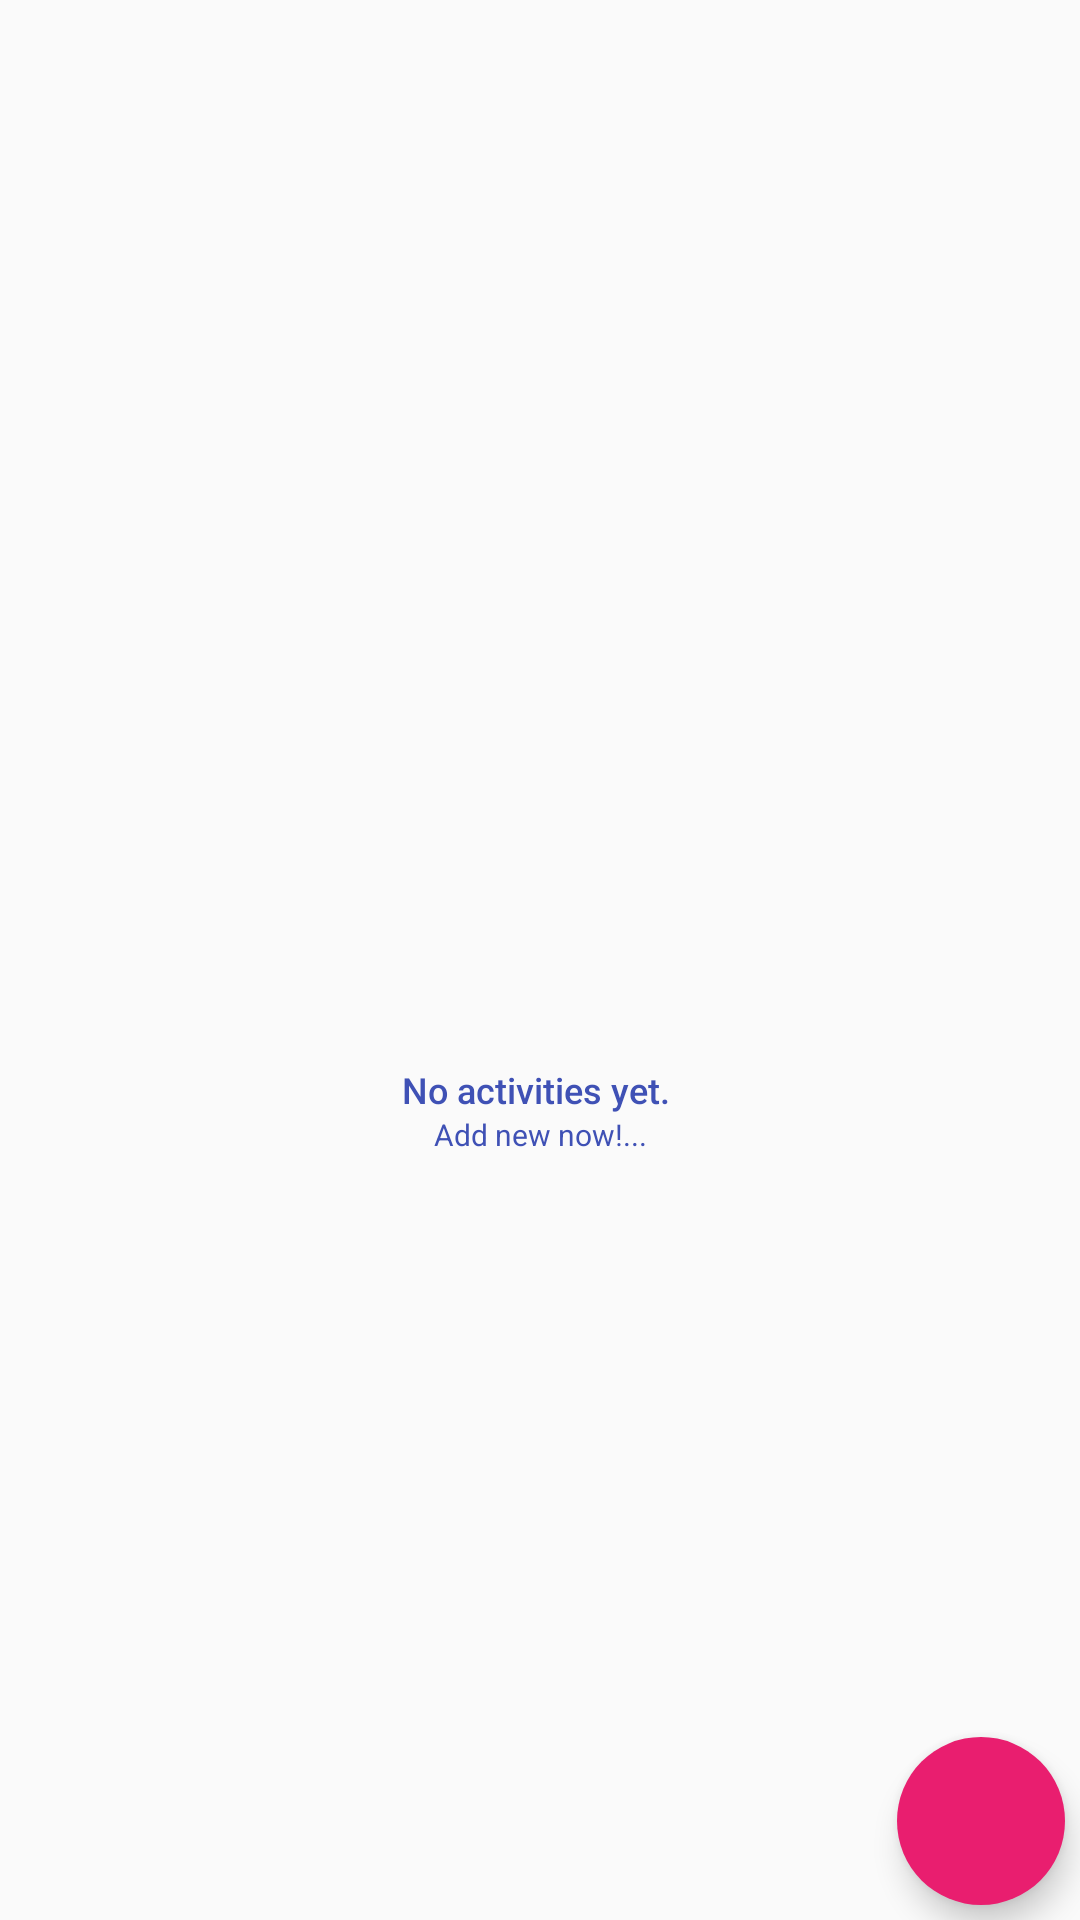

Android layout source for this screen:
<!-- AndroidManifest.xml: application theme AppTheme -->
<!-- res/layout/activity_to_do.xml -->
<?xml version="1.0" encoding="utf-8"?>

<android.widget.RelativeLayout
    xmlns:android="http://schemas.android.com/apk/res/android"
    xmlns:app="http://schemas.android.com/apk/res-auto"
    xmlns:tools="http://schemas.android.com/tools"
    android:layout_width="match_parent"
    android:layout_height="match_parent"
    android:descendantFocusability="beforeDescendants"
    android:focusableInTouchMode="true"
    android:focusable="true"
    tools:context="com.vicki.mes.todo.ui.ToDOActivity">

    <android.support.v7.widget.LinearLayoutCompat
        android:layout_width="match_parent"
        android:layout_height="match_parent">

        <LinearLayout
            android:id="@+id/todo_empty_view"
            android:layout_width="match_parent"
            android:layout_height="wrap_content"
            android:layout_gravity="center_vertical|center_horizontal"
            android:gravity="center|center_horizontal|center_vertical"
            android:orientation="vertical"
            android:padding="4dp">

            <ImageView
                android:id="@+id/iv_empty_icon"
                android:layout_width="100dp"
                android:layout_height="100dp"
                android:src="@drawable/todo_icon" />

            <TextView
                android:id="@+id/tv_empty_main_text"
                android:layout_width="match_parent"
                android:layout_height="wrap_content"
                android:fontFamily="sans-serif-medium"
                android:gravity="center_horizontal"
                android:text="No activities yet. "
                android:textColor="@color/colorAccent"
                android:textSize="12sp" />

            <TextView
                android:id="@+id/tv_empty_secondary_text"
                android:layout_width="match_parent"
                android:layout_height="wrap_content"
                android:fontFamily="sans-serif-regular"
                android:gravity="center_horizontal"
                android:text="Add new now!..."
                android:textColor="@color/colorAccent"
                android:textSize="10sp" />

        </LinearLayout>
    <ListView
        android:id="@+id/lv_to_do"
        android:layout_width="match_parent"
        android:layout_height="wrap_content"
        tools:layout_editor_absoluteX="3dp"
        tools:layout_editor_absoluteY="-4dp" />

    </android.support.v7.widget.LinearLayoutCompat>
    <android.support.design.widget.FloatingActionButton
        android:id="@+id/btn_add"
        android:background="@color/colorPrimary"
        android:src="@drawable/ic_add_24dp"
        android:layout_width="wrap_content"
        android:layout_height="wrap_content"
        android:layout_alignParentRight="true"
        android:layout_alignParentBottom="true"
        android:layout_marginRight="5dp"
        android:layout_marginBottom="5dp"

        app:backgroundTint="@color/colorPrimary"
        app:borderWidth="0dp"
        app:elevation="6dp"
        app:fabSize="normal"
        />

</android.widget.RelativeLayout>
<!-- resources referenced by this layout -->
<resources>
  <color name="colorAccent">#3F51B5</color>
  <color name="colorPrimary">#e91e6f</color>
  <style name="AppTheme" parent="Theme.AppCompat.Light.DarkActionBar">
          
          <item name="colorPrimary">@color/colorPrimary</item>
          <item name="colorPrimaryDark">@color/colorPrimaryDark</item>
          <item name="colorAccent">@color/colorAccent</item>
      </style>
  <color name="colorPrimaryDark">#c2185b</color>
</resources>
